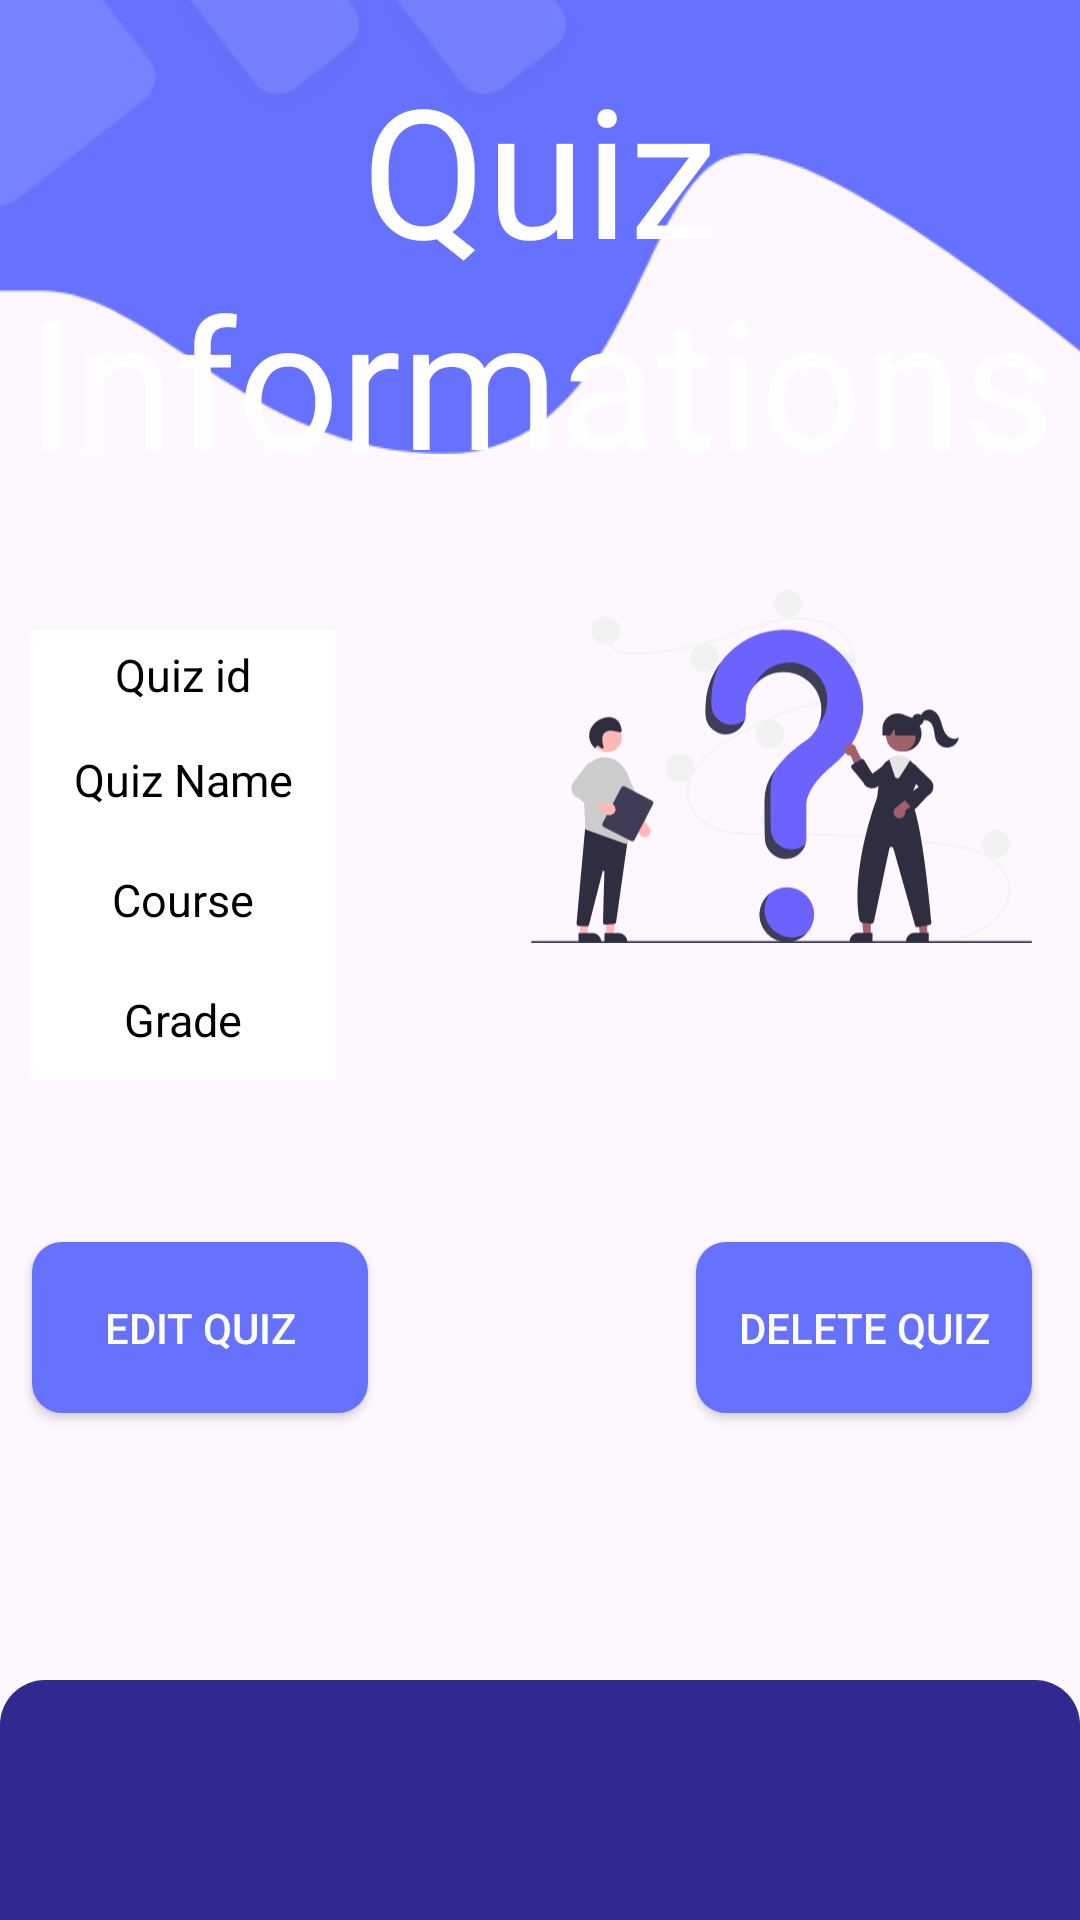

Layout XML and referenced resources for this Android screen:
<!-- AndroidManifest.xml: application theme Theme.Material3.Light.NoActionBar -->
<!-- res/layout/activity_view_quiz_details.xml -->
<?xml version="1.0" encoding="utf-8"?>
<androidx.constraintlayout.widget.ConstraintLayout xmlns:android="http://schemas.android.com/apk/res/android"
    xmlns:app="http://schemas.android.com/apk/res-auto"
    xmlns:tools="http://schemas.android.com/tools"
    android:id="@+id/NoOfQuizes"
    android:layout_width="match_parent"
    android:layout_height="match_parent"
    tools:context=".activities.sehan.View_Quiz_Details">

    <ImageView
        android:id="@+id/imageView"
        android:layout_width="397dp"
        android:layout_height="314dp"
        android:layout_marginBottom="472dp"
        app:layout_constraintBottom_toBottomOf="parent"
        app:layout_constraintEnd_toEndOf="parent"
        app:layout_constraintStart_toStartOf="parent"
        app:srcCompat="@drawable/img" />

    <TextView
        android:id="@+id/AddQuiz1"
        android:layout_width="wrap_content"
        android:layout_height="wrap_content"
        android:layout_marginTop="16dp"
        android:fontFamily="@font/oswald"
        android:shadowColor="#0E0E0E"
        android:shadowDx="100"
        android:text="@string/AddQuizInfo"
        android:textAlignment="center"
        android:textColor="#FEFEFE"
        android:textSize="60sp"
        app:layout_constraintEnd_toEndOf="parent"
        app:layout_constraintStart_toStartOf="parent"
        app:layout_constraintTop_toTopOf="parent" />

    <ImageView
        android:id="@+id/imageView2"
        android:layout_width="167dp"
        android:layout_height="170dp"
        android:layout_marginTop="4dp"
        android:layout_marginEnd="16dp"
        app:layout_constraintEnd_toEndOf="parent"
        app:layout_constraintTop_toBottomOf="@+id/AddQuiz1"
        app:srcCompat="@drawable/undraw_questions_re_1fy7" />


    <LinearLayout
        android:id="@+id/linearLayout"
        android:layout_width="match_parent"
        android:layout_height="wrap_content"
        android:layout_marginTop="22dp"
        android:orientation="vertical"
        app:layout_constraintStart_toStartOf="parent"
        app:layout_constraintTop_toBottomOf="@+id/imageView">


        <LinearLayout
            android:id="@+id/id_lin"
            android:layout_width="match_parent"
            android:layout_height="30dp"
            android:layout_marginLeft="10dp"
            android:layout_marginTop="20dp"
            android:layout_marginRight="10dp"
            android:orientation="horizontal"
            android:weightSum="2"

            >

            <LinearLayout
                android:layout_width="0dp"
                android:layout_height="match_parent"
                android:layout_weight="0.6"
                android:background="@color/white">

                <TextView
                    android:layout_width="match_parent"
                    android:layout_height="wrap_content"
                    android:layout_gravity="center"
                    android:gravity="center"
                    android:text="Quiz id"
                    android:textColor="@color/black"
                    android:textSize="15sp" />

            </LinearLayout>

            <LinearLayout
                android:layout_width="0dp"
                android:layout_height="match_parent"
                android:layout_weight="1.4">

                <TextView
                    android:id="@+id/viewQuizId"
                    android:layout_width="match_parent"
                    android:layout_height="wrap_content"
                    android:layout_gravity="center"
                    android:gravity="center"
                    android:text=""
                    android:textColor="@color/black"
                    android:textSize="15sp"

                    />

            </LinearLayout>


        </LinearLayout>


        <LinearLayout
            android:id="@+id/contact_lin"
            android:layout_width="match_parent"
            android:layout_height="40dp"
            android:layout_marginLeft="10dp"
            android:layout_marginRight="10dp"
            android:orientation="horizontal"
            android:weightSum="2">

            <LinearLayout
                android:layout_width="0dp"
                android:layout_height="match_parent"
                android:layout_weight="0.6"
                android:background="@color/white">

                <TextView
                    android:layout_width="match_parent"
                    android:layout_height="wrap_content"
                    android:layout_gravity="center"
                    android:gravity="center"
                    android:text="Quiz Name"
                    android:textColor="@color/black"
                    android:textSize="15sp" />

            </LinearLayout>

            <LinearLayout
                android:id="@+id/tvEmpName1"
                android:layout_width="0dp"
                android:layout_height="match_parent"
                android:layout_weight="1.4">

                <TextView
                    android:id="@+id/viewQuizName"
                    android:layout_width="match_parent"
                    android:layout_height="wrap_content"
                    android:layout_gravity="center"
                    android:gravity="center"
                    android:text=""
                    android:textColor="@color/black"
                    android:textSize="15sp"

                    />

            </LinearLayout>


        </LinearLayout>

        <LinearLayout

            android:layout_width="match_parent"
            android:layout_height="40dp"
            android:layout_marginLeft="10dp"
            android:layout_marginRight="10dp"
            android:orientation="horizontal"
            android:weightSum="2"

            >

            <LinearLayout
                android:layout_width="0dp"
                android:layout_height="match_parent"
                android:layout_weight="0.6"
                android:background="@color/white">

                <TextView
                    android:layout_width="match_parent"
                    android:layout_height="wrap_content"
                    android:layout_gravity="center"
                    android:gravity="center"
                    android:text="Course"
                    android:textColor="@color/black"
                    android:textSize="15sp"


                    />

            </LinearLayout>

            <LinearLayout
                android:layout_width="0dp"
                android:layout_height="match_parent"
                android:layout_weight="1.4">

                <TextView
                    android:id="@+id/viewCourse"
                    android:layout_width="match_parent"
                    android:layout_height="wrap_content"
                    android:layout_gravity="center"
                    android:gravity="center"
                    android:text=""
                    android:textColor="@color/black"
                    android:textSize="15sp"

                    />

            </LinearLayout>


        </LinearLayout>


        <LinearLayout

            android:layout_width="match_parent"
            android:layout_height="40dp"
            android:layout_marginLeft="10dp"
            android:layout_marginRight="10dp"
            android:orientation="horizontal"
            android:weightSum="2"

            >

            <LinearLayout
                android:layout_width="0dp"
                android:layout_height="match_parent"
                android:layout_weight="0.6"
                android:background="@color/white">

                <TextView
                    android:layout_width="match_parent"
                    android:layout_height="wrap_content"
                    android:layout_gravity="center"

                    android:gravity="center"
                    android:text="Grade"
                    android:textColor="@color/black"
                    android:textSize="15sp"


                    />

            </LinearLayout>

            <LinearLayout
                android:layout_width="0dp"
                android:layout_height="match_parent"
                android:layout_weight="1.4">

                <TextView
                    android:id="@+id/viewGrade"
                    android:layout_width="match_parent"
                    android:layout_height="wrap_content"
                    android:layout_gravity="center"
                    android:gravity="center"
                    android:text=""
                    android:textColor="@color/black"
                    android:textSize="15sp"

                    />

            </LinearLayout>


        </LinearLayout>


    </LinearLayout>


    <androidx.appcompat.widget.AppCompatButton
        android:id="@+id/updateQuizBtn"
        android:layout_width="112dp"
        android:layout_height="57dp"
        android:layout_marginStart="27dp"
        android:layout_marginTop="54dp"
        android:layout_marginEnd="126dp"
        android:background="@drawable/register_button"
        android:text="Edit quiz"
        android:textColor="#FEFEFE"
        app:layout_constraintEnd_toStartOf="@+id/deleteQuizBtn"
        app:layout_constraintStart_toStartOf="parent"
        app:layout_constraintTop_toBottomOf="@+id/linearLayout" />

    <androidx.appcompat.widget.AppCompatButton
        android:id="@+id/deleteQuizBtn"
        android:layout_width="112dp"
        android:layout_height="57dp"
        android:layout_marginTop="54dp"
        android:layout_marginEnd="16dp"
        android:background="@drawable/register_button"
        android:text="Delete Quiz"
        android:textColor="#FEFEFE"
        app:layout_constraintEnd_toEndOf="parent"
        app:layout_constraintTop_toBottomOf="@+id/linearLayout" />

    <com.google.android.material.bottomnavigation.BottomNavigationView
        android:id="@+id/bottom_navigation"
        android:layout_width="match_parent"
        android:layout_height="wrap_content"
        android:background="@drawable/round_corners"
        app:itemIconTint="#ffff"
        app:itemTextColor="#ffff"
        app:layout_constraintBottom_toBottomOf="parent"
        app:layout_constraintHorizontal_bias="0.0"
        app:layout_constraintLeft_toLeftOf="parent"
        app:layout_constraintRight_toRightOf="parent"
        />



</androidx.constraintlayout.widget.ConstraintLayout>
<!-- resources referenced by this layout -->
<resources>
  <color name="black">#FF000000</color>
  <color name="white">#FFFFFFFF</color>
  <!-- drawable img: png bitmap (drawable, 20651 bytes) -->
  <!-- drawable register_button (drawable) -->
  <?xml version="1.0" encoding="utf-8"?>
  <selector xmlns:android="http://schemas.android.com/apk/res/android">
      <item>
          <shape android:shape="rectangle">
              <corners android:radius="10dp"/>
              <solid android:color="#FF6672FE"></solid>
          </shape>
      </item>
  </selector>
  <!-- drawable round_corners (drawable) -->
  <?xml version="1.0" encoding="utf-8"?>
  <shape xmlns:android="http://schemas.android.com/apk/res/android">
  
      <solid android:color="@color/fontBlue1" />
      <corners android:topLeftRadius="15dp"
  
          android:topRightRadius="15dp"/>
  
  
  </shape>
  <!-- drawable undraw_questions_re_1fy7: vector/xml drawable (drawable, 11845 chars, omitted) -->
  <string name="AddQuizInfo">Quiz Informations</string>
  <color name="fontBlue1">#30298F</color>
</resources>
